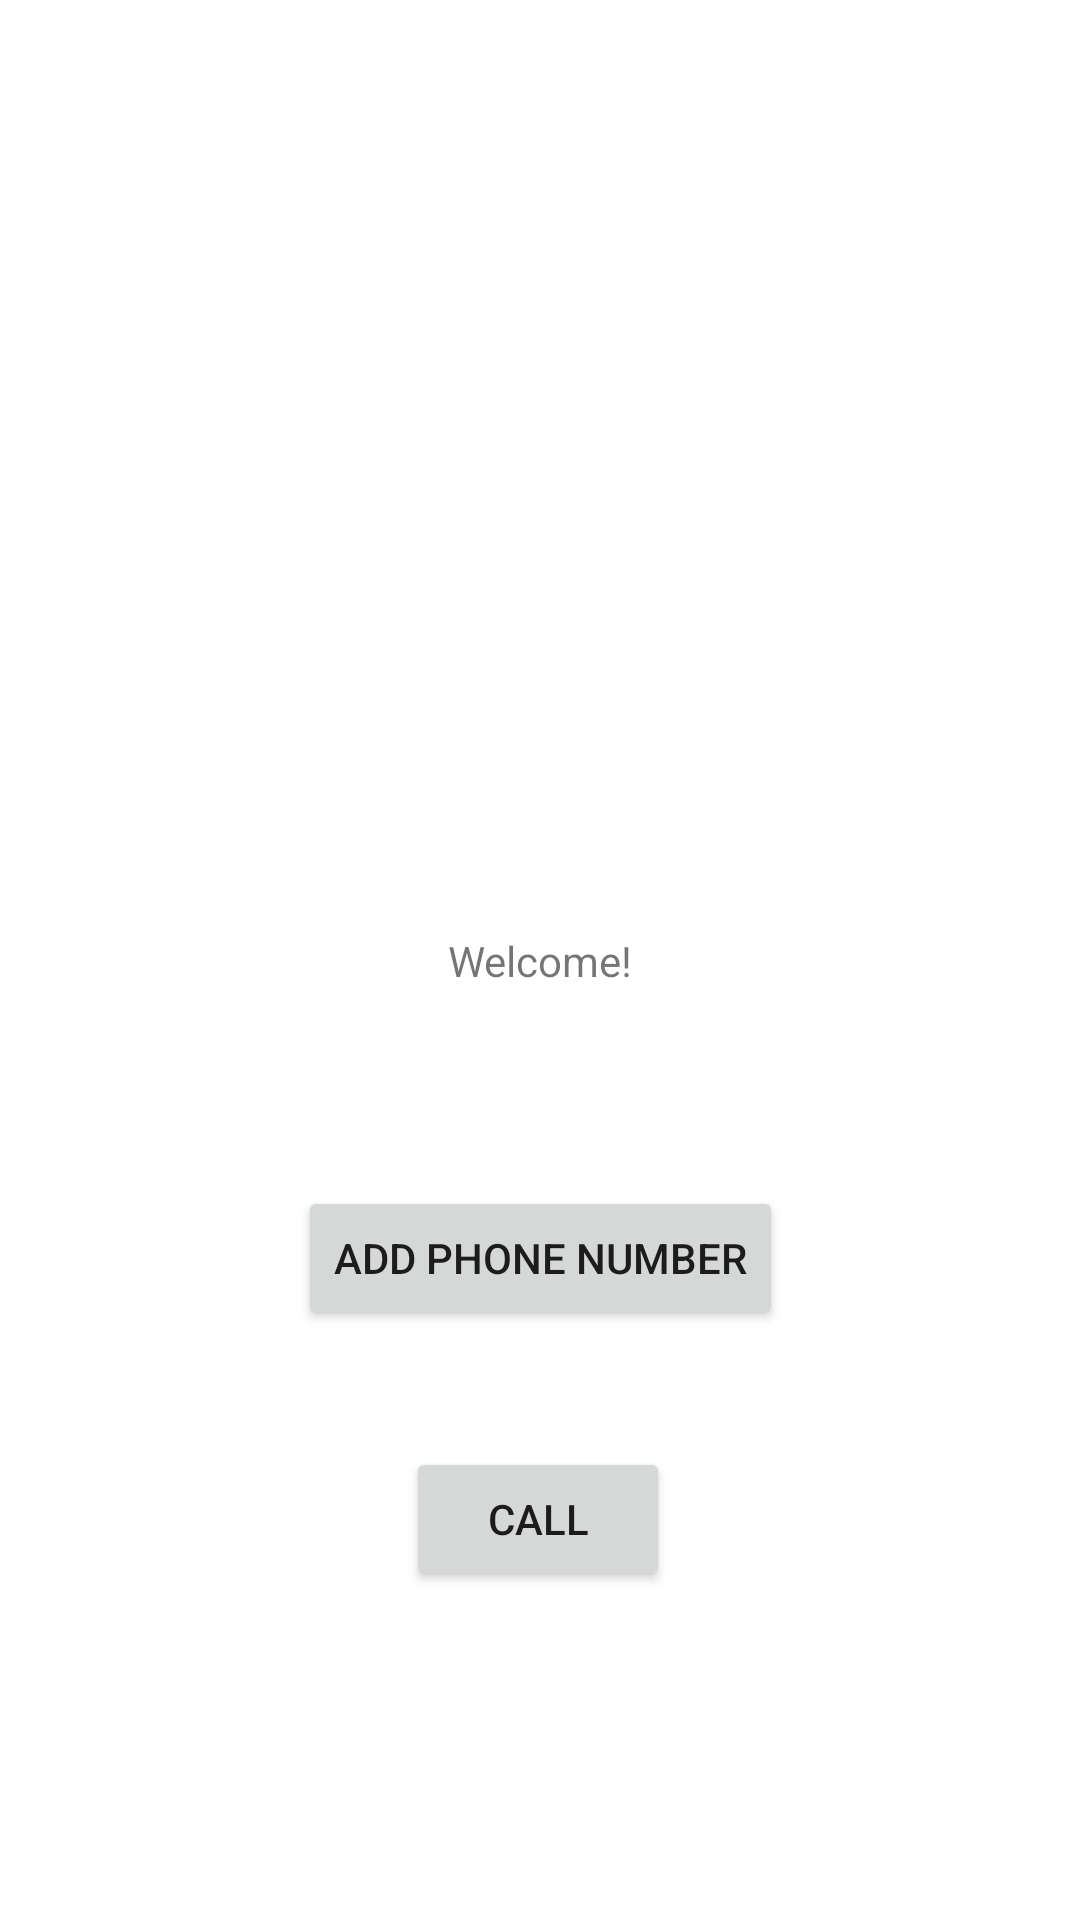

Here is an Android app screen rendered from its layout file. Give the layout XML and the strings, colors and styles it references.
<!-- AndroidManifest.xml: application theme Theme.YuktiBiduruProject1 -->
<!-- res/layout/activity_main.xml -->
<?xml version="1.0" encoding="utf-8"?>
<androidx.constraintlayout.widget.ConstraintLayout xmlns:android="http://schemas.android.com/apk/res/android"
    xmlns:app="http://schemas.android.com/apk/res-auto"
    xmlns:tools="http://schemas.android.com/tools"
    android:layout_width="match_parent"
    android:layout_height="match_parent"
    tools:context=".MainActivity">

    <TextView
        android:id="@+id/textView"
        android:layout_width="wrap_content"
        android:layout_height="wrap_content"
        android:text="Welcome!"
        app:layout_constraintBottom_toBottomOf="parent"
        app:layout_constraintEnd_toEndOf="parent"
        app:layout_constraintStart_toStartOf="parent"
        app:layout_constraintTop_toTopOf="parent" />

    <Button
        android:id="@+id/button"
        android:layout_width="wrap_content"
        android:layout_height="wrap_content"
        android:text="Add Phone Number"
        app:layout_constraintBottom_toBottomOf="parent"
        app:layout_constraintEnd_toEndOf="parent"
        app:layout_constraintStart_toStartOf="parent"
        app:layout_constraintTop_toBottomOf="@+id/textView"
        app:layout_constraintVertical_bias="0.25" />

    <Button
        android:id="@+id/button2"
        android:layout_width="wrap_content"
        android:layout_height="wrap_content"
        android:text="Call"
        app:layout_constraintBottom_toBottomOf="parent"
        app:layout_constraintEnd_toEndOf="parent"
        app:layout_constraintHorizontal_bias="0.498"
        app:layout_constraintStart_toStartOf="parent"
        app:layout_constraintTop_toBottomOf="@+id/button"
        app:layout_constraintVertical_bias="0.263" />

</androidx.constraintlayout.widget.ConstraintLayout>
<!-- resources referenced by this layout -->
<resources>
  <style name="Theme.YuktiBiduruProject1" parent="Theme.MaterialComponents.DayNight.DarkActionBar">
          
          <item name="colorPrimary">@color/purple_500</item>
          <item name="colorPrimaryVariant">@color/purple_700</item>
          <item name="colorOnPrimary">@color/white</item>
          
          <item name="colorSecondary">@color/teal_200</item>
          <item name="colorSecondaryVariant">@color/teal_700</item>
          <item name="colorOnSecondary">@color/black</item>
          
          <item name="android:statusBarColor" tools:targetApi="l">?attr/colorPrimaryVariant</item>
          
      </style>
  <!-- not gathered from this repository: default colours our renderer supplied (Android Studio template values) -->
  <color name="purple_500">#FF6200EE</color>
  <color name="purple_700">#FF3700B3</color>
  <color name="teal_200">#FF03DAC5</color>
  <color name="teal_700">#FF018786</color>
  <color name="black">#FF000000</color>
  <color name="white">#FFFFFFFF</color>
</resources>
